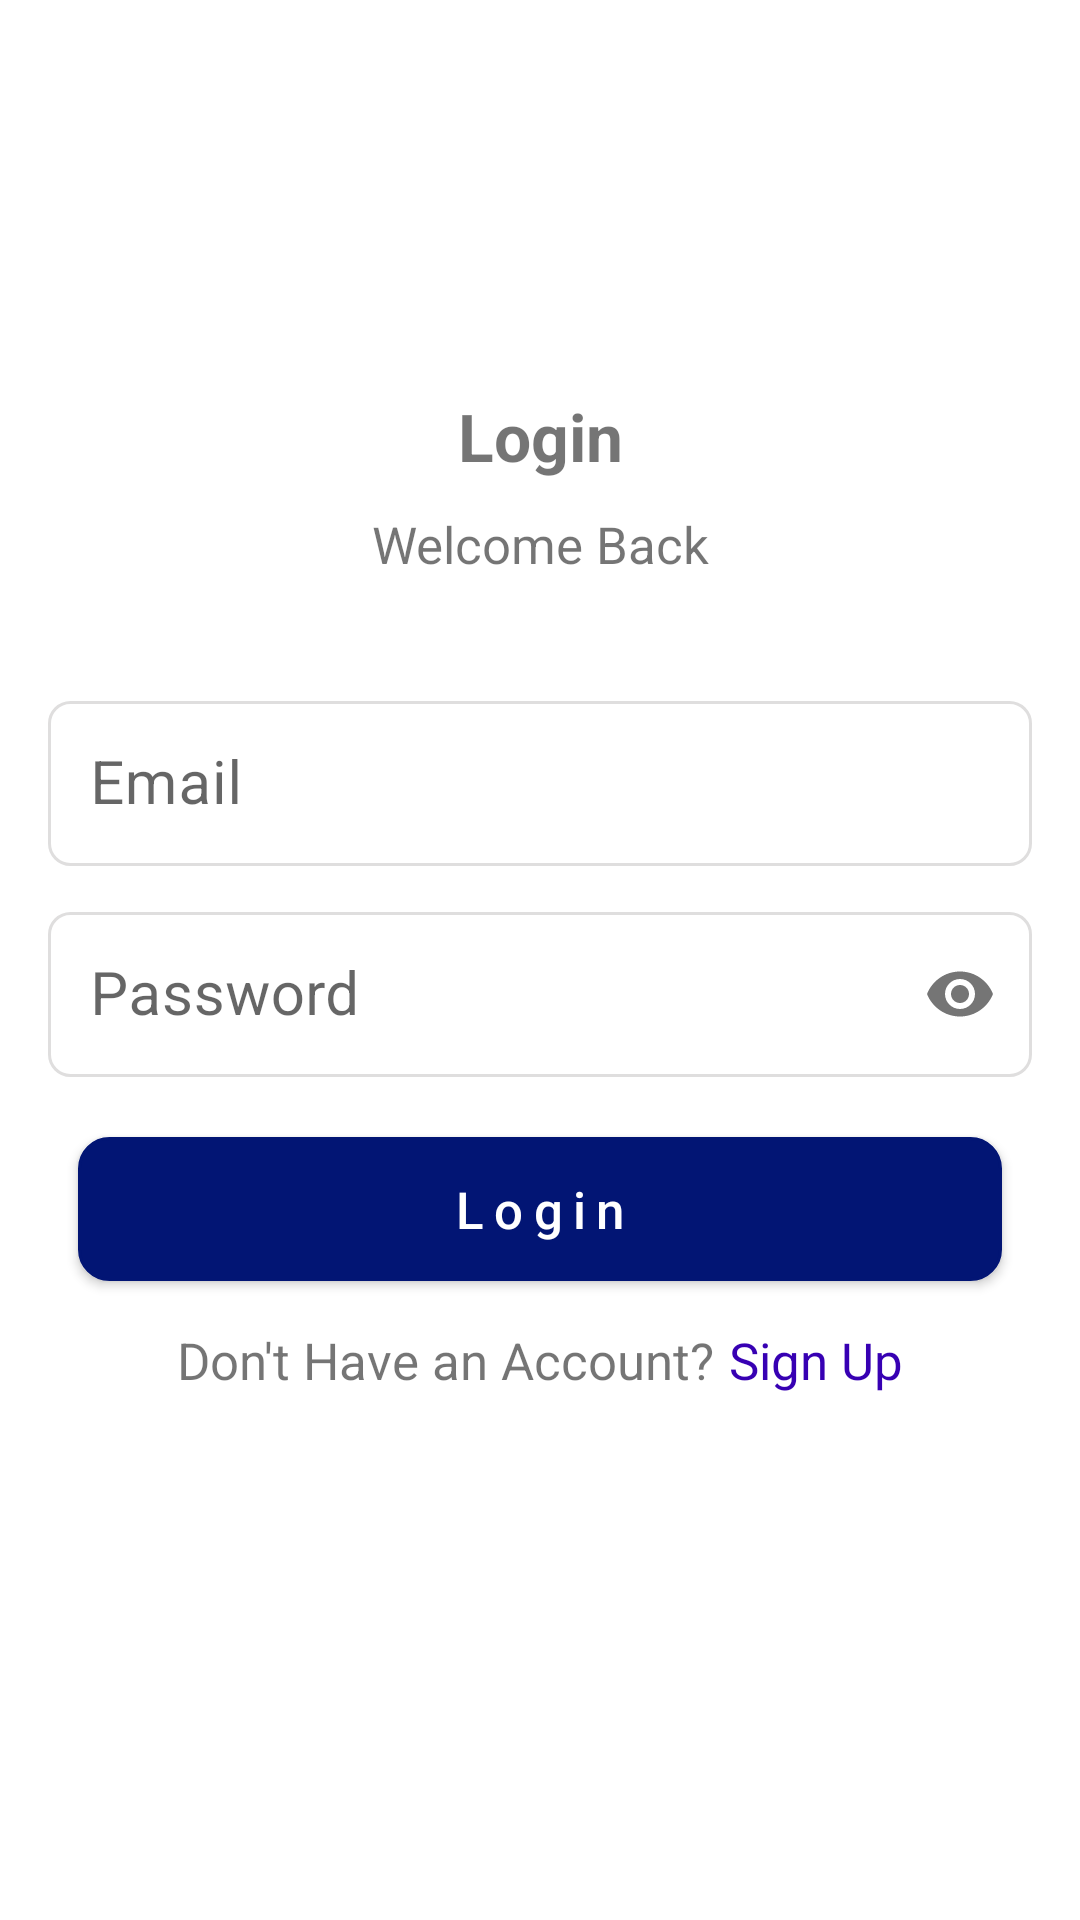

Here is an Android app screen rendered from its layout file. Give the layout XML and the strings, colors and styles it references.
<!-- AndroidManifest.xml: application theme NoActionBar -->
<!-- res/layout/fragment_login.xml -->
<?xml version="1.0" encoding="utf-8"?>
<androidx.constraintlayout.widget.ConstraintLayout xmlns:android="http://schemas.android.com/apk/res/android"
    xmlns:app="http://schemas.android.com/apk/res-auto"
    xmlns:tools="http://schemas.android.com/tools"
    android:layout_width="match_parent"
    android:layout_height="match_parent"
    android:padding="@dimen/_16dp">

    <View
        android:id="@+id/viewSpace"
        android:layout_width="match_parent"
        android:layout_height="0dp"
        app:layout_constraintDimensionRatio="20:7"
        app:layout_constraintEnd_toEndOf="parent"
        app:layout_constraintStart_toStartOf="parent"
        app:layout_constraintTop_toTopOf="parent"/>

    <TextView
        android:id="@+id/txtRegisterTitle"
        android:layout_width="match_parent"
        android:layout_height="wrap_content"
        android:gravity="center"
        android:text="@string/login"
        android:textSize="@dimen/_22sp"
        android:textStyle="bold"
        app:layout_constraintEnd_toEndOf="parent"
        app:layout_constraintStart_toStartOf="parent"
        app:layout_constraintTop_toBottomOf="@id/viewSpace"
        />

    <TextView
        android:id="@+id/txtRegisterSubTitle"
        android:layout_width="match_parent"
        android:layout_height="wrap_content"
        android:layout_marginTop="@dimen/_10dp"
        android:gravity="center"
        android:text="@string/welcome_back"
        android:textSize="@dimen/_17sp"
        app:layout_constraintEnd_toEndOf="parent"
        app:layout_constraintStart_toStartOf="parent"
        app:layout_constraintTop_toBottomOf="@+id/txtRegisterTitle" />

    <LinearLayout
        android:id="@+id/llBodyForm"
        android:layout_width="match_parent"
        android:layout_height="wrap_content"
        android:orientation="vertical"
        android:layout_marginTop="@dimen/_30dp"
        app:layout_constraintEnd_toEndOf="parent"
        app:layout_constraintStart_toStartOf="parent"
        app:layout_constraintTop_toBottomOf="@+id/txtRegisterSubTitle">

        <com.google.android.material.textfield.TextInputLayout
            android:id="@+id/txtInputLayoutEmail"
            android:layout_width="match_parent"
            android:layout_height="wrap_content"
            app:boxBackgroundMode="none"
            app:boxBackgroundColor="@color/background_grey">

            <com.google.android.material.textfield.TextInputEditText
                android:id="@+id/txtInputEditTextEmail"
                android:layout_width="match_parent"
                android:layout_height="wrap_content"
                android:padding="@dimen/_14dp"
                android:hint="@string/email"
                android:singleLine="true"
                android:background="@drawable/input_box"
                android:ellipsize="end"
                android:lines="1"
                android:inputType="textEmailAddress"
                android:textSize="@dimen/_20sp"
                tools:ignore="VisualLintTextFieldSize" />
        </com.google.android.material.textfield.TextInputLayout>

        <com.google.android.material.textfield.TextInputLayout
            android:id="@+id/txtInputLayoutPassword"
            android:layout_width="match_parent"
            android:layout_height="wrap_content"
            android:layout_marginTop="@dimen/_10dp"
            app:passwordToggleEnabled="true"
            app:boxBackgroundMode="outline"
            app:boxBackgroundColor="@color/background_grey">

            <com.google.android.material.textfield.TextInputEditText
                android:id="@+id/txtInputEditTextPassword"
                android:layout_width="match_parent"
                android:layout_height="wrap_content"
                android:hint="@string/password"
                android:padding="@dimen/_14dp"
                android:background="@drawable/input_box"
                android:singleLine="true"
                android:ellipsize="end"
                android:lines="1"
                android:inputType="textPassword"
                android:textSize="@dimen/_20sp"
                tools:ignore="VisualLintTextFieldSize" />
        </com.google.android.material.textfield.TextInputLayout>

        <androidx.appcompat.widget.AppCompatButton
            android:id="@+id/btnLogin"
            android:layout_width="match_parent"
            android:layout_height="wrap_content"
            android:layout_marginTop="@dimen/_20dp"
            android:layout_marginStart="@dimen/_10dp"
            android:layout_marginEnd="@dimen/_10dp"
            android:background="@drawable/button"
            android:text="@string/login"
            android:textAllCaps="false"
            android:textColor="@color/white"
            android:letterSpacing="0.2"
            android:textSize="@dimen/_17sp"/>

        <LinearLayout
            android:layout_width="match_parent"
            android:layout_height="wrap_content"
            android:layout_marginTop="@dimen/_15dp"
            android:gravity="center"
            android:orientation="horizontal">

            <TextView
                android:id="@+id/txtAlready"
                android:layout_width="wrap_content"
                android:layout_height="wrap_content"
                android:text="@string/donot_account"
                android:textSize="@dimen/_17sp" />

            <TextView
                android:id="@+id/btnSignUp"
                android:layout_width="wrap_content"
                android:layout_height="wrap_content"
                android:text="@string/sign_up"
                android:layout_marginStart="@dimen/_5dp"
                android:textSize="@dimen/_17sp"
                android:textColor="@color/purple_700"/>

        </LinearLayout>


    </LinearLayout>


</androidx.constraintlayout.widget.ConstraintLayout>
<!-- resources referenced by this layout -->
<resources>
  <color name="background_grey">#DFDEDE</color>
  <color name="purple_700">#FF3700B3</color>
  <color name="white">#FFFFFFFF</color>
  <dimen name="_10dp">10dp</dimen>
  <dimen name="_14dp">14dp</dimen>
  <dimen name="_15dp">15dp</dimen>
  <dimen name="_16dp">16dp</dimen>
  <dimen name="_17sp">17sp</dimen>
  <dimen name="_20dp">20dp</dimen>
  <dimen name="_20sp">20sp</dimen>
  <dimen name="_22sp">22sp</dimen>
  <dimen name="_30dp">30dp</dimen>
  <dimen name="_5dp">5dp</dimen>
  <!-- drawable button (drawable) -->
  <?xml version="1.0" encoding="utf-8"?>
  <shape xmlns:android="http://schemas.android.com/apk/res/android"
      android:shape="rectangle">
  
      <corners android:radius="@dimen/_10dp" />
      <solid android:color="@color/button_colour" />
      <stroke
          android:width="1dp"
          android:color="@color/button_colour" />
  
  </shape>
  <!-- drawable input_box (drawable) -->
  <?xml version="1.0" encoding="utf-8"?>
  <shape xmlns:android="http://schemas.android.com/apk/res/android"
      android:shape="rectangle">
  
      <corners android:radius="7dp" />
      <solid android:color="#ffffff" />
      <stroke
          android:width="1dp"
          android:color="@color/background_grey" />
  
  </shape>
  <string name="donot_account">Don\'t Have an Account?</string>
  <string name="email">Email</string>
  <string name="login">Login</string>
  <string name="password">Password</string>
  <string name="sign_up">Sign Up</string>
  <string name="welcome_back">Welcome Back</string>
  <style name="NoActionBar" parent="Theme.MaterialComponents.DayNight.NoActionBar">
          <item name="windowNoTitle">true</item>
          <item name="windowActionBar">false</item>
          <item name="android:windowFullscreen">true</item>
          <item name="android:windowContentOverlay">@null</item>
      </style>
  <color name="button_colour">#021574</color>
</resources>
